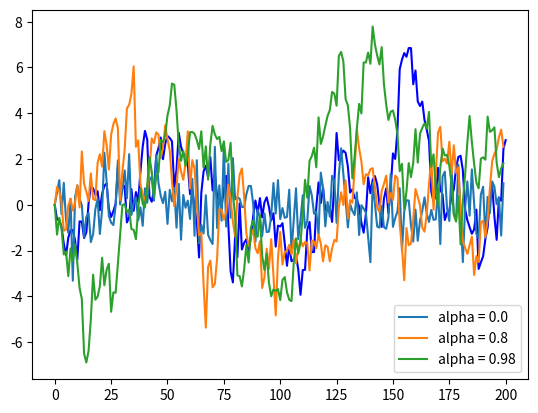

Write Python code to recreate this figure.
def factorial(n):
    k = 1
    for i in range(n):
        k = k * (i + 1)
    return k

factorial(4)

def factorial(n):
    return np.prod(np.arange(2,n+1))


from random import uniform

def binomial_rv(n, p):
    count = 0
    for i in range(n):
        U = uniform(0, 1)
        if U < p:
            count = count + 1    # Or count += 1
    return count

binomial_rv(10, 0.5)

from math import sqrt

n = 100000

count = 0
for i in range(n):
    u, v = uniform(0, 1), uniform(0, 1)
    d = sqrt((u - 0.5)**2 + (v - 0.5)**2)
    if d < 0.5:
        count += 1

area_estimate = count / n

print(area_estimate * 4)  # dividing by radius**2

payoff = 0
count = 0

for i in range(10):
    U = uniform(0, 1)
    count = count + 1 if U < 0.5 else 0
    if count == 3:
        payoff = 1

print(payoff)

%matplotlib inline  

import matplotlib.pyplot as plt
from random import normalvariate

alpha = 0.9
ts_length = 200
current_x = 0

x_values = []
for i in range(ts_length + 1):
    x_values.append(current_x)
    current_x = alpha * current_x + normalvariate(0, 1)
plt.plot(x_values, 'b-')


alphas = [0.0, 0.8, 0.98]
ts_length = 200

for alpha in alphas:
    x_values = []
    current_x = 0
    for i in range(ts_length):
        x_values.append(current_x)
        current_x = alpha * current_x + normalvariate(0, 1)
    plt.plot(x_values, label='alpha = ' + str(alpha))
plt.legend()

